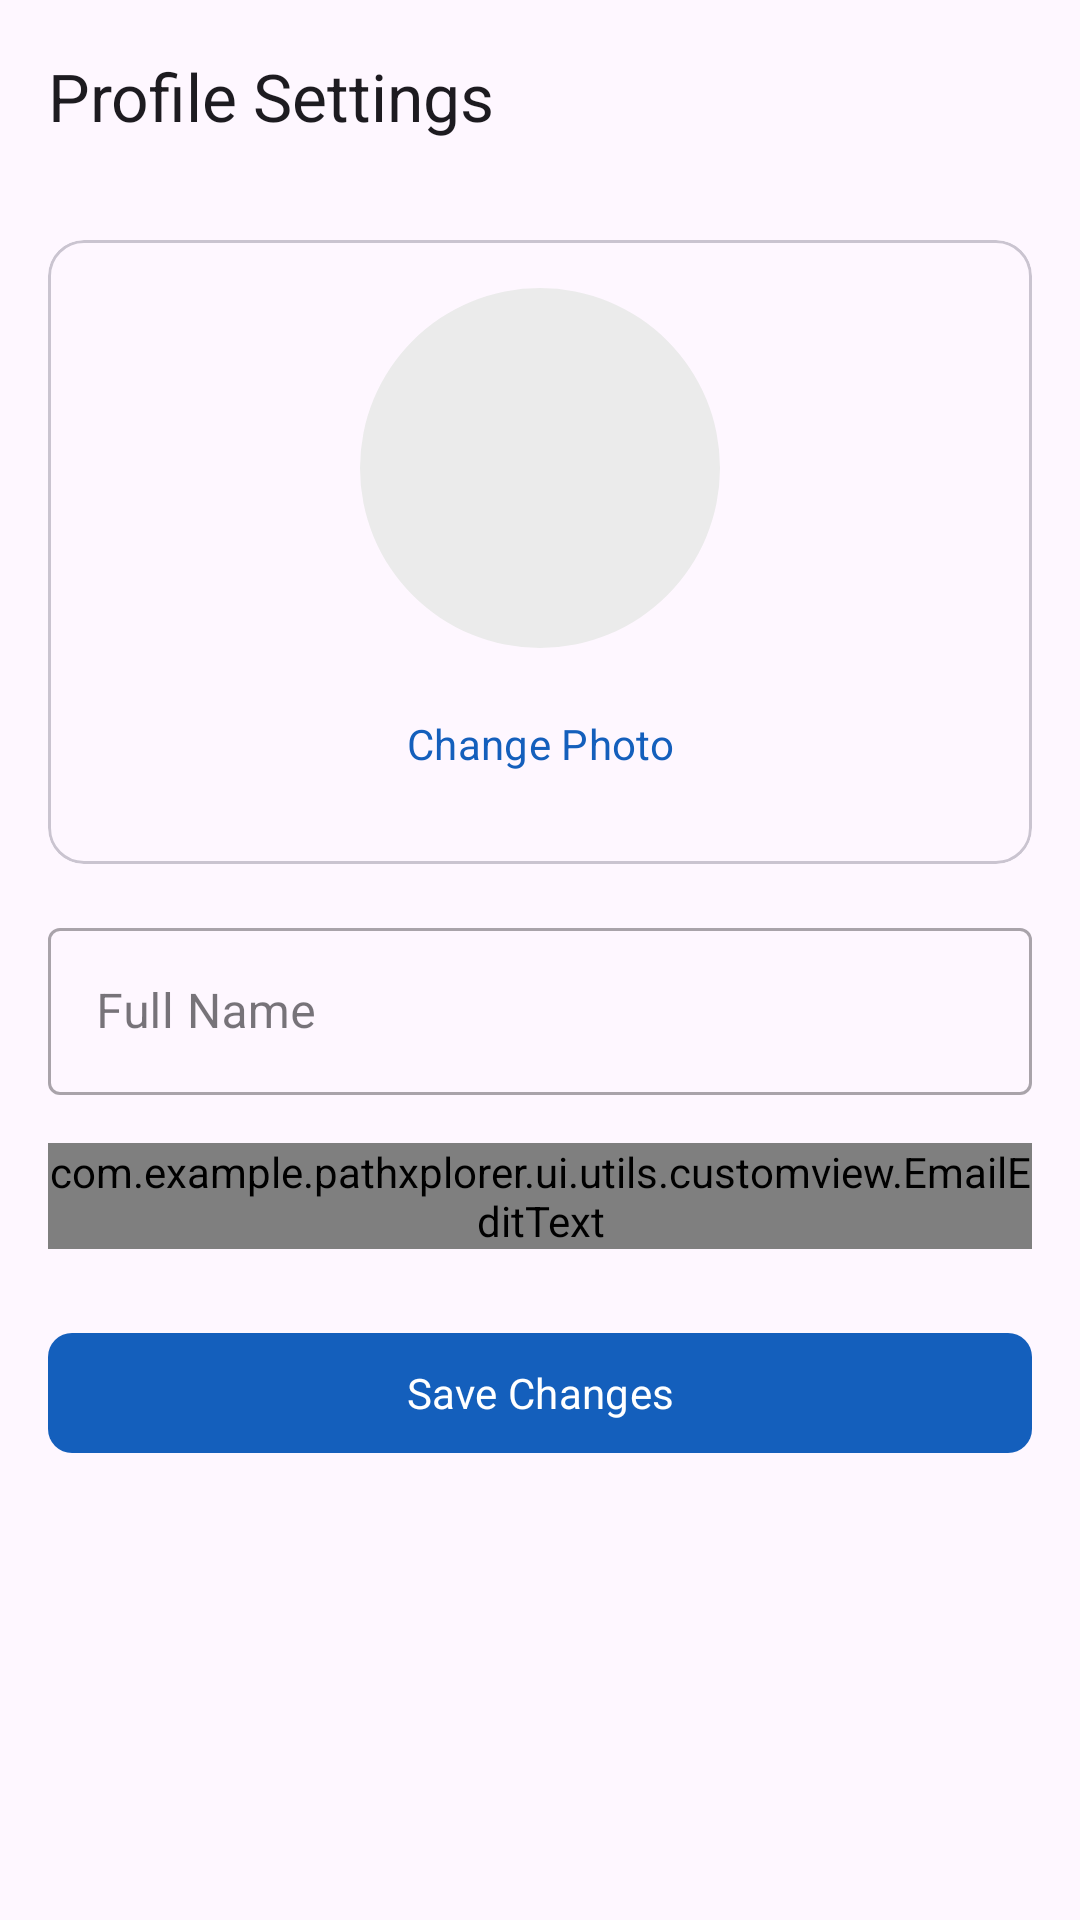

Reconstruct the res/layout file that produces this screen, plus the resources it refers to.
<!-- AndroidManifest.xml: activity theme Theme.PathXplorer.NoActionBar -->
<!-- res/layout/activity_profile_settings.xml -->
<?xml version="1.0" encoding="utf-8"?>
<androidx.coordinatorlayout.widget.CoordinatorLayout xmlns:android="http://schemas.android.com/apk/res/android"
    xmlns:app="http://schemas.android.com/apk/res-auto"
    android:layout_width="match_parent"
    android:layout_height="match_parent">

    <com.google.android.material.appbar.AppBarLayout
        android:layout_width="match_parent"
        android:layout_height="wrap_content">

        <com.google.android.material.appbar.MaterialToolbar
            android:id="@+id/toolbar"
            android:layout_width="match_parent"
            android:layout_height="?attr/actionBarSize"
            app:navigationIcon="@drawable/ic_back"
            style="@style/navColor"
            app:title="Profile Settings"
            app:titleTextAppearance="@style/TextAppearance.Material3.TitleLarge"/>

    </com.google.android.material.appbar.AppBarLayout>

    <ProgressBar
        android:id="@+id/loadingIndicator"
        android:layout_width="wrap_content"
        android:layout_height="wrap_content"
        android:layout_gravity="center"
        android:visibility="gone"/>

    <androidx.core.widget.NestedScrollView
        android:id="@+id/contentLayout"
        android:layout_width="match_parent"
        android:layout_height="match_parent"
        app:layout_behavior="@string/appbar_scrolling_view_behavior">

        <LinearLayout
            android:layout_width="match_parent"
            android:layout_height="wrap_content"
            android:orientation="vertical"
            android:padding="16dp">

            <com.google.android.material.card.MaterialCardView
                android:layout_width="match_parent"
                android:layout_height="wrap_content"
                android:layout_marginBottom="16dp"
                app:cardCornerRadius="12dp"
                app:cardElevation="0dp">

                <LinearLayout
                    android:layout_width="match_parent"
                    android:layout_height="wrap_content"
                    android:gravity="center"
                    android:orientation="vertical"
                    android:padding="16dp">

                    <com.google.android.material.imageview.ShapeableImageView
                        android:id="@+id/iv_profile"
                        android:layout_width="120dp"
                        android:layout_height="120dp"
                        android:background="@color/gray_100"
                        android:scaleType="centerCrop"
                        app:shapeAppearanceOverlay="@style/CircleImageView" />

                    <com.google.android.material.button.MaterialButton
                        android:id="@+id/btnChangePhoto"
                        style="@style/Widget.Material3.Button.TextButton"
                        android:layout_width="wrap_content"
                        android:layout_height="wrap_content"
                        android:layout_marginTop="8dp"
                        android:text="Change Photo" />

                </LinearLayout>
            </com.google.android.material.card.MaterialCardView>

            <com.google.android.material.textfield.TextInputLayout
                android:id="@+id/tilName"
                style="@style/Widget.MaterialComponents.TextInputLayout.OutlinedBox"
                android:layout_width="match_parent"
                android:layout_height="wrap_content"
                android:hint="Full Name">

                <com.google.android.material.textfield.TextInputEditText
                    android:id="@+id/edtName"
                    android:layout_width="match_parent"
                    android:layout_height="wrap_content"
                    android:inputType="textPersonName" />

            </com.google.android.material.textfield.TextInputLayout>

            <com.google.android.material.textfield.TextInputLayout
                android:id="@+id/tilEmail"
                style="@style/Widget.MaterialComponents.TextInputLayout.OutlinedBox"
                android:layout_width="match_parent"
                android:layout_height="wrap_content"
                android:layout_marginTop="16dp"
                android:hint="Email Address">

                <com.example.pathxplorer.ui.utils.customview.EmailEditText
                    android:id="@+id/edtEmail"
                    android:layout_width="match_parent"
                    android:layout_height="wrap_content"
                    android:inputType="textEmailAddress" />

            </com.google.android.material.textfield.TextInputLayout>

            <com.google.android.material.button.MaterialButton
                android:id="@+id/btnSave"
                android:layout_width="match_parent"
                android:layout_height="wrap_content"
                android:layout_marginTop="24dp"
                android:text="Save Changes"
                app:cornerRadius="8dp" />

        </LinearLayout>

    </androidx.core.widget.NestedScrollView>

</androidx.coordinatorlayout.widget.CoordinatorLayout>
<!-- resources referenced by this layout -->
<resources>
  <color name="gray_100">#EBEBEB</color>
  <style name="CircleImageView" parent="ShapeAppearance.Material3.SmallComponent">
          <item name="cornerFamily">rounded</item>
          <item name="cornerSize">50%</item>
      </style>
  <style name="navColor">
          <item name="navigationIconTint">@color/black</item>
      </style>
  <style name="Theme.PathXplorer.NoActionBar" parent="Theme.PathXplorer">
          <item name="windowActionBar">false</item>
          <item name="windowNoTitle">true</item>
          <item name="android:windowLightStatusBar">true</item>
          <item name="android:statusBarColor">@color/white</item>
      </style>
  <color name="black">#FF000000</color>
  <style name="Theme.PathXplorer" parent="Theme.Material3.Light">
          
          <item name="colorPrimary">@color/blue_700</item>
          <item name="colorPrimaryVariant">@color/blue_900</item>
          <item name="colorOnPrimary">@color/white</item>
          
          <item name="colorSecondary">@color/teal_200</item>
          <item name="colorSecondaryVariant">@color/teal_700</item>
          <item name="colorOnSecondary">@color/black</item>
          
          <item name="android:statusBarColor">?attr/colorPrimaryVariant</item>
          
          <item name="fontFamily">@font/plus_jakarta_sans</item>
      </style>
  <color name="white">#FFFFFFFF</color>
  <color name="blue_700">#145FBC</color>
  <color name="blue_900">#001C39</color>
  <color name="teal_200">#FF03DAC5</color>
  <color name="teal_700">#FF018786</color>
</resources>
